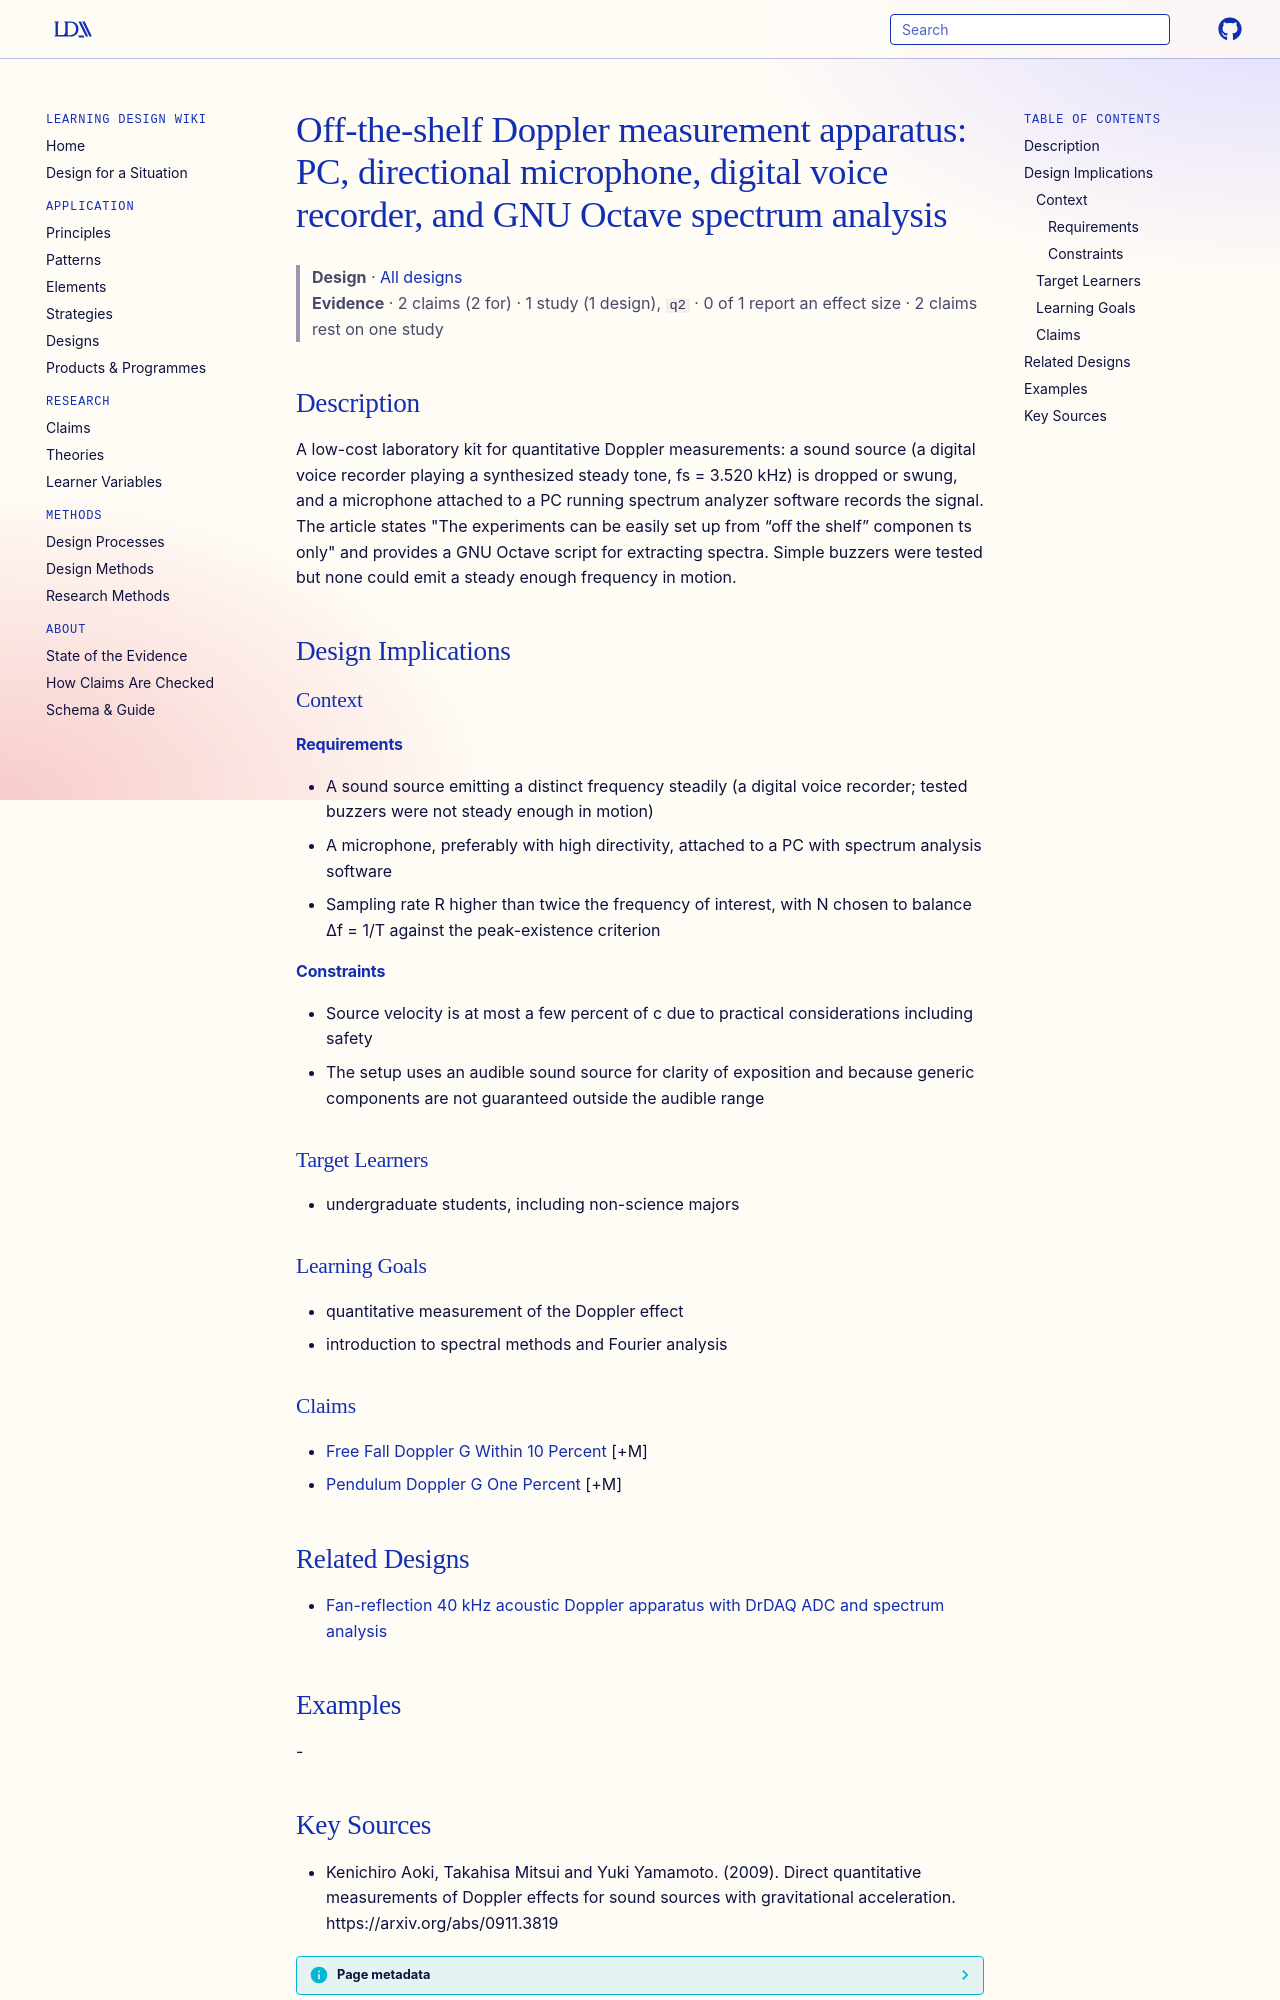

repository: Learning-Design-Alliance/learning-wiki · page: designs/off-shelf-doppler-apparatus-kit/index.html · generator: mkdocs

---
type: design
id: off-shelf-doppler-apparatus-kit
title: "Off-the-shelf Doppler measurement apparatus: PC, directional microphone, digital voice recorder, and GNU Octave spectrum analysis"
description: "A low-cost laboratory kit for quantitative Doppler measurements: a sound source (a digital voice recorder playing a synthesized steady tone, fs = 3.520 kHz) is dropped or swung, and a microphone attached to a PC runni..."
status: review
generated:
  by: "process:settle-candidates"
  at: 2026-11-10
sources:
  - id: kenichiro-aoki-2009
    resource: "https://arxiv.org/abs/0911.3819"
    title: "Kenichiro Aoki, Takahisa Mitsui and Yuki Yamamoto. (2009). Direct quantitative measurements of Doppler effects for sound sources with gravitational acceleration. https://arxiv.org/abs/0911.3819"
    author: Kenichiro Aoki, Takahisa Mitsui and Yuki Yamamoto
---

# Off-the-shelf Doppler measurement apparatus: PC, directional microphone, digital voice recorder, and GNU Octave spectrum analysis

> **Design** · [All designs](index.md)
> **Evidence** · 2 claims (2 for) · 1 study (1 design), `q2` · 0 of 1 report an effect size · 2 claims rest on one study

## Description
A low-cost laboratory kit for quantitative Doppler measurements: a sound source (a digital voice recorder playing a synthesized steady tone, fs = 3.520 kHz) is dropped or swung, and a microphone attached to a PC running spectrum analyzer software records the signal. The article states "The experiments can be easily set up from “oﬀ the shelf” componen ts only" and provides a GNU Octave script for extracting spectra. Simple buzzers were tested but none could emit a steady enough frequency in motion.

## Design Implications

### Context
#### Requirements
- A sound source emitting a distinct frequency steadily (a digital voice recorder; tested buzzers were not steady enough in motion)
- A microphone, preferably with high directivity, attached to a PC with spectrum analysis software
- Sampling rate R higher than twice the frequency of interest, with N chosen to balance Δf = 1/T against the peak-existence criterion
#### Constraints
- Source velocity is at most a few percent of c due to practical considerations including safety
- The setup uses an audible sound source for clarity of exposition and because generic components are not guaranteed outside the audible range

### Target Learners
- undergraduate students, including non-science majors

### Learning Goals
- quantitative measurement of the Doppler effect
- introduction to spectral methods and Fourier analysis

### Claims
- [Free Fall Doppler G Within 10 Percent](../claims/free-fall-doppler-g-within-10-percent.md) [+M]
- [Pendulum Doppler G One Percent](../claims/pendulum-doppler-g-one-percent.md) [+M]

## Related Designs

- [Fan-reflection 40 kHz acoustic Doppler apparatus with DrDAQ ADC and spectrum analysis](fan-ultrasound-doppler-drdaq-apparatus.md)

## Examples
-
